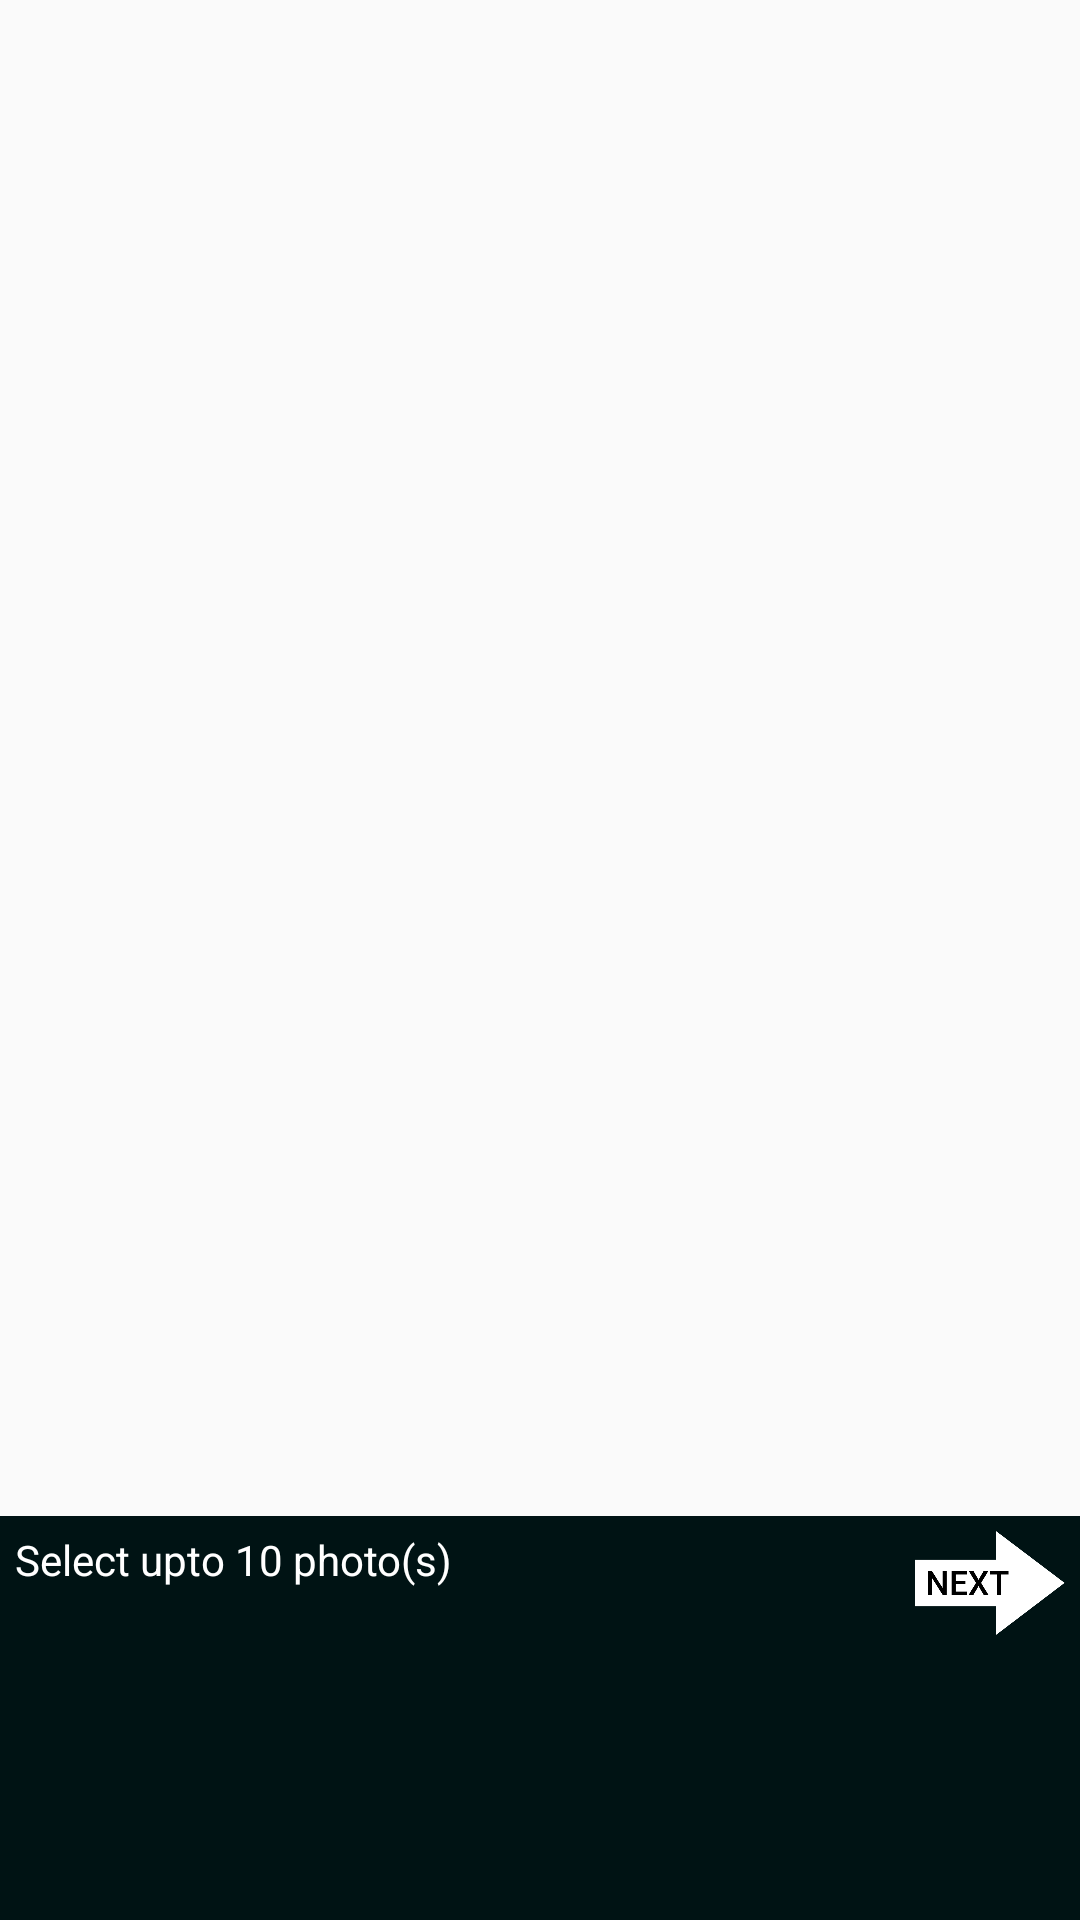

Reconstruct the res/layout file that produces this screen, plus the resources it refers to.
<!-- AndroidManifest.xml: application theme AppTheme -->
<!-- res/layout/activity_select_image.xml -->
<?xml version="1.0" encoding="utf-8"?>
<RelativeLayout xmlns:android="http://schemas.android.com/apk/res/android"
    xmlns:tools="http://schemas.android.com/tools"
    android:layout_width="match_parent"
    android:layout_height="match_parent"
    tools:context=".SelectImageActivity">

    <FrameLayout
        android:id="@+id/frame_container"
        android:layout_width="match_parent"
        android:layout_height="match_parent"
        android:layout_above="@+id/ll_selectedimage" />

    <LinearLayout
        android:id="@+id/ll_selectedimage"
        android:layout_width="match_parent"
        android:layout_height="wrap_content"
        android:layout_alignParentBottom="true"
        android:layout_marginBottom="0dp"
        android:background="#001314"
        android:orientation="vertical">

        <RelativeLayout
            android:layout_width="match_parent"
            android:layout_height="wrap_content"
            android:orientation="horizontal">

            <TextView
                android:id="@+id/text_imgcount"
                android:layout_width="wrap_content"
                android:layout_height="wrap_content"
                android:layout_gravity="center_vertical"
                android:layout_margin="5dp"
                android:text="Select upto 10 photo(s)"
                android:textColor="@android:color/white" />

            <ImageView
                android:id="@+id/btn_next"
                android:layout_width="50dp"
                android:layout_height="wrap_content"
                android:layout_alignParentRight="true"
                android:layout_margin="5dp"
                android:foreground="?android:attr/selectableItemBackgroundBorderless"
                tools:targetApi="lollipop"
                android:adjustViewBounds="true"
                android:src="@drawable/btn_next" />

        </RelativeLayout>

        <androidx.recyclerview.widget.RecyclerView
            android:id="@+id/list_images"
            android:layout_width="match_parent"
            android:layout_height="90dp" />
    </LinearLayout>

</RelativeLayout>
<!-- resources referenced by this layout -->
<resources>
  <!-- drawable btn_next: png bitmap (drawable, 3925 bytes) -->
  <style name="AppTheme" parent="Theme.AppCompat.Light.NoActionBar">
          
          <item name="colorPrimary">@color/colorPrimary</item>
          <item name="colorPrimaryDark">@color/colorPrimaryDark</item>
          <item name="colorAccent">@color/colorAccent</item>
      </style>
  <!-- not gathered from this repository: default colours our renderer supplied (Android Studio template values) -->
  <color name="colorPrimary">#FF6200EE</color>
  <color name="colorPrimaryDark">#FF3700B3</color>
  <color name="colorAccent">#FF03DAC5</color>
</resources>
